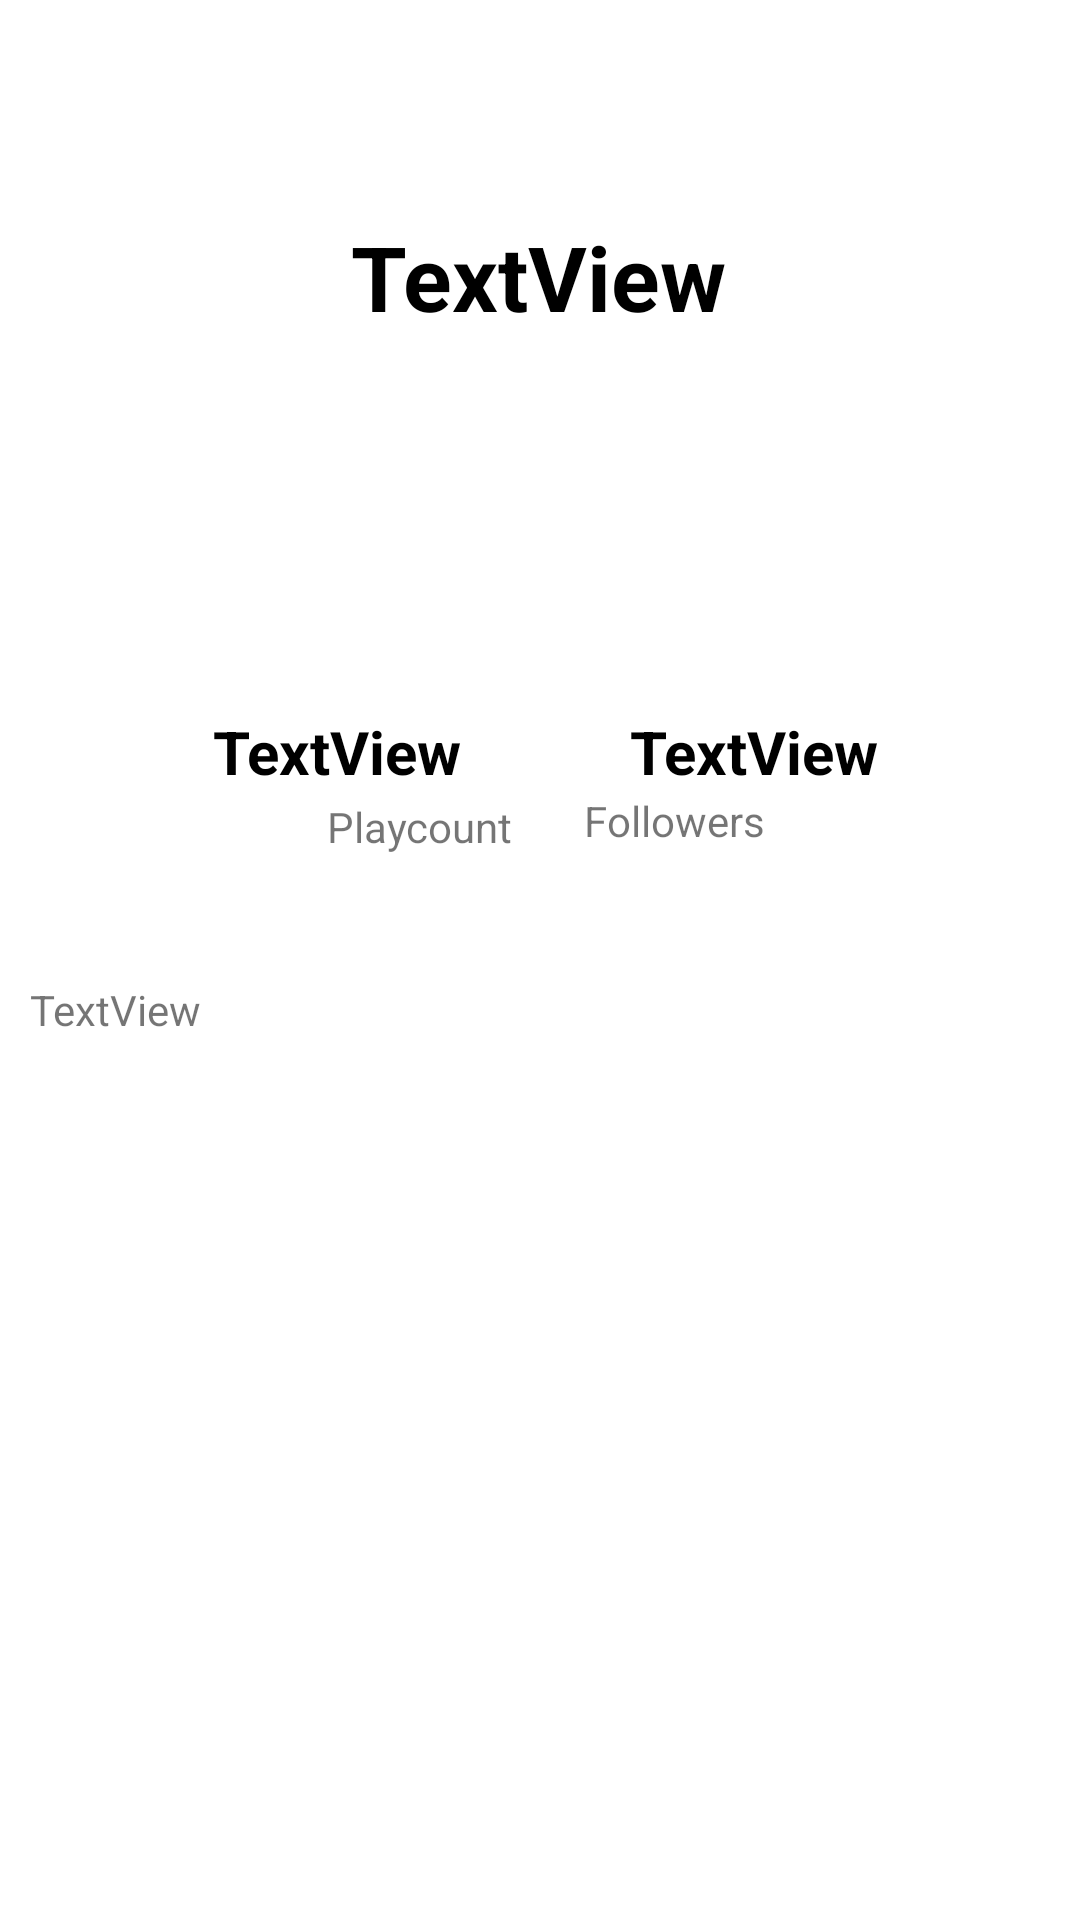

Write the Android layout XML for this screen, with the resource values it uses.
<!-- AndroidManifest.xml: application theme Theme.MusicWiki -->
<!-- res/layout/activity_artist_details.xml -->
<?xml version="1.0" encoding="utf-8"?>
<androidx.constraintlayout.widget.ConstraintLayout xmlns:android="http://schemas.android.com/apk/res/android"
    xmlns:app="http://schemas.android.com/apk/res-auto"
    xmlns:tools="http://schemas.android.com/tools"
    android:layout_width="match_parent"
    android:layout_height="match_parent"
    tools:context=".UI.Artist_Details_Activity">
    <androidx.appcompat.widget.Toolbar
        android:id="@+id/toolExArtist"
        android:layout_width="match_parent"
        android:layout_height="?android:attr/actionBarSize"
        android:theme="@style/ToolTheme"
        app:layout_constraintTop_toTopOf="parent"
        tools:layout_editor_absoluteX="0dp">

        <androidx.appcompat.widget.AppCompatImageView
            android:id="@+id/ivBackPressed_Artist"
            android:layout_width="wrap_content"
            android:layout_height="wrap_content"
            android:padding="10dp"
            android:src="@drawable/baseline_arrow_back_ios_24" />

    </androidx.appcompat.widget.Toolbar>

    <ImageView
        android:id="@+id/iv_artist"
        android:layout_width="match_parent"
        android:layout_height="256dp"
        app:layout_constraintEnd_toEndOf="parent"
        app:layout_constraintHorizontal_bias="0.0"
        app:layout_constraintStart_toStartOf="parent"
        app:layout_constraintTop_toBottomOf="@+id/toolExArtist"
        app:srcCompat="@drawable/ic_launcher_background" />

    <TextView
        android:id="@+id/artistName"
        android:layout_width="wrap_content"
        android:layout_height="wrap_content"
        android:layout_marginTop="72dp"
        android:text="TextView"
        android:textColor="@color/black"
        android:textSize="30sp"
        android:textStyle="bold"
        app:layout_constraintEnd_toEndOf="@+id/iv_artist"
        app:layout_constraintHorizontal_bias="0.498"
        app:layout_constraintStart_toStartOf="parent"
        app:layout_constraintTop_toTopOf="parent" />

    <TextView
        android:id="@+id/play_count_numerical"
        android:layout_width="wrap_content"
        android:layout_height="wrap_content"
        android:layout_marginStart="109dp"
        android:layout_marginEnd="244dp"
        android:textStyle="bold"
        android:textSize="20sp"
        android:textColor="@color/black"
        android:layout_marginBottom="48dp"
        android:text="TextView"
        app:layout_constraintBottom_toBottomOf="@+id/iv_artist"
        app:layout_constraintEnd_toEndOf="@+id/iv_artist"
        app:layout_constraintStart_toStartOf="@+id/iv_artist" />

    <TextView
        android:id="@+id/followers_count_tv"
        android:layout_width="wrap_content"
        android:layout_height="wrap_content"
        android:textStyle="bold"
        android:textSize="20sp"
        android:textColor="@color/black"
        android:layout_marginStart="248dp"
        android:layout_marginEnd="105dp"
        android:layout_marginBottom="48dp"
        android:text="TextView"
        app:layout_constraintBottom_toBottomOf="@+id/iv_artist"
        app:layout_constraintEnd_toEndOf="@+id/iv_artist"
        app:layout_constraintStart_toStartOf="@+id/iv_artist" />

    <TextView
        android:id="@+id/textView7"
        android:layout_width="wrap_content"
        android:layout_height="wrap_content"
        android:layout_marginStart="109dp"
        android:layout_marginTop="2dp"
        android:text="Playcount"
        app:layout_constraintStart_toStartOf="@+id/iv_artist"
        app:layout_constraintTop_toBottomOf="@+id/play_count_numerical" />

    <TextView
        android:id="@+id/textView8"
        android:layout_width="wrap_content"
        android:layout_height="wrap_content"
        android:layout_marginEnd="105dp"
        android:text="Followers"
        app:layout_constraintEnd_toEndOf="@+id/iv_artist"
        app:layout_constraintTop_toBottomOf="@+id/followers_count_tv" />

    <TextView
        android:id="@+id/Description_TV"
        android:layout_width="match_parent"
        android:layout_height="wrap_content"
        android:layout_marginTop="5dp"
        android:padding="10dp"
        android:text="TextView"
        app:layout_constraintTop_toBottomOf="@+id/iv_artist"
        tools:layout_editor_absoluteX="140dp" />

    <androidx.recyclerview.widget.RecyclerView
        android:id="@+id/rv_Top_album"
        android:layout_width="match_parent"
        android:layout_height="227dp"
        app:layout_constraintTop_toBottomOf="@+id/rv_top_tracks"
        tools:layout_editor_absoluteX="0dp" />

    <androidx.recyclerview.widget.RecyclerView
        android:id="@+id/rv_top_tracks"
        android:layout_width="match_parent"
        android:layout_height="227dp"
        app:layout_constraintTop_toBottomOf="@+id/Description_TV"
        tools:layout_editor_absoluteX="0dp" />
</androidx.constraintlayout.widget.ConstraintLayout>
<!-- resources referenced by this layout -->
<resources>
  <style name="ToolTheme" parent="@style/ThemeOverlay.MaterialComponents.ActionBar">
          <item name="colorControlNormal">@color/black
          </item>
      </style>
  <style name="Theme.MusicWiki" parent="Theme.MaterialComponents.DayNight.NoActionBar">
          
          <item name="colorPrimary">@color/purple_500</item>
          <item name="colorPrimaryVariant">@color/purple_700</item>
          <item name="colorOnPrimary">@color/white</item>
          
          <item name="colorSecondary">@color/teal_200</item>
          <item name="colorSecondaryVariant">@color/teal_700</item>
          <item name="colorOnSecondary">@color/black</item>
          
          <item name="android:statusBarColor">?attr/colorPrimaryVariant</item>
          
      </style>
  <!-- not gathered from this repository: default colours our renderer supplied (Android Studio template values) -->
  <color name="purple_500">#FF6200EE</color>
  <color name="purple_700">#FF3700B3</color>
  <color name="teal_200">#FF03DAC5</color>
  <color name="teal_700">#FF018786</color>
  <color name="black">#FF000000</color>
  <color name="white">#FFFFFFFF</color>
</resources>
